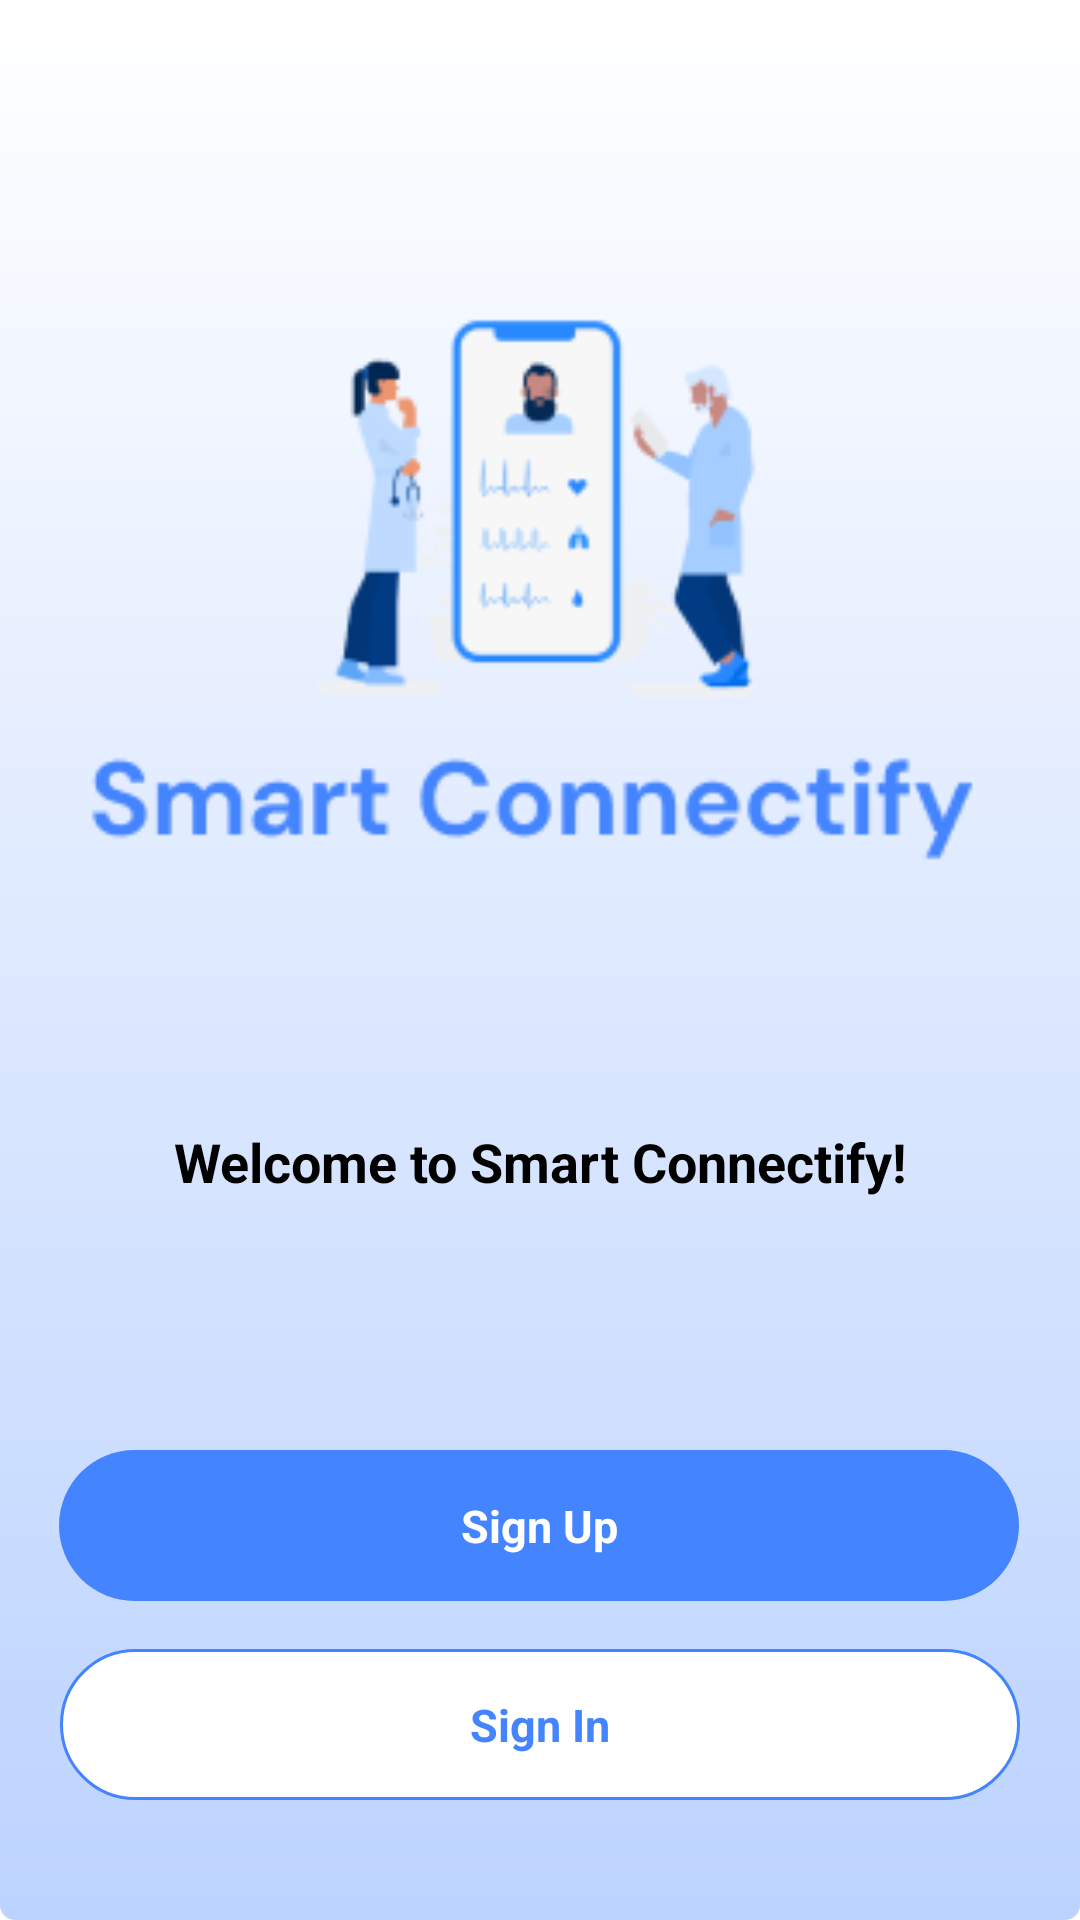

Layout XML and referenced resources for this Android screen:
<!-- AndroidManifest.xml: application theme Theme.SmartConnectify -->
<!-- res/layout/activity_sign_up_sign_in.xml -->
<?xml version="1.0" encoding="utf-8"?>
<androidx.constraintlayout.widget.ConstraintLayout xmlns:android="http://schemas.android.com/apk/res/android"
    xmlns:app="http://schemas.android.com/apk/res-auto"
    xmlns:tools="http://schemas.android.com/tools"
    android:layout_width="match_parent"
    android:layout_height="match_parent"
    tools:context=".SignUpSignInActivity"
    android:background="@drawable/splash_screen_background">

    <ImageView
        android:id="@+id/imageView"
        android:layout_width="300sp"
        android:layout_height="250sp"
        android:src="@drawable/icon"
        app:layout_constraintBottom_toTopOf="@+id/textView"
        app:layout_constraintEnd_toEndOf="parent"
        app:layout_constraintHorizontal_bias="0.495"
        app:layout_constraintStart_toStartOf="parent"
        app:layout_constraintTop_toTopOf="parent"
        app:layout_constraintVertical_bias="0.569" />

    <TextView
        android:id="@+id/signInButotn"
        android:layout_width="320sp"
        android:layout_height="wrap_content"
        android:layout_marginBottom="40dp"
        android:background="@drawable/sign_in_button"
        android:gravity="center"
        android:padding="15sp"
        android:text="Sign In"
        android:textColor="#4484FE"
        android:textStyle="bold"
        android:textSize="15sp"
        app:layout_constraintBottom_toBottomOf="parent"
        app:layout_constraintEnd_toEndOf="parent"
        app:layout_constraintHorizontal_bias="0.496"
        app:layout_constraintStart_toStartOf="parent" />

    <TextView
        android:id="@+id/signUpButotn"
        android:layout_width="320sp"
        android:layout_height="wrap_content"
        android:layout_marginBottom="16dp"
        android:background="@drawable/log_in_button"
        android:gravity="center"
        android:padding="15sp"
        android:text="Sign Up"
        android:textColor="#FFFFFF"
        android:textSize="15sp"
        android:textStyle="bold"
        app:layout_constraintBottom_toTopOf="@+id/signInButotn"
        app:layout_constraintEnd_toEndOf="parent"
        app:layout_constraintHorizontal_bias="0.494"
        app:layout_constraintStart_toStartOf="parent" />

    <TextView
        android:id="@+id/textView"
        android:layout_width="wrap_content"
        android:layout_height="wrap_content"
        android:layout_marginBottom="84dp"
        android:text="Welcome to Smart Connectify!"
        android:textColor="@color/black"
        android:textSize="18sp"
        android:textStyle="bold"
        app:layout_constraintBottom_toTopOf="@+id/signUpButotn"
        app:layout_constraintEnd_toEndOf="parent"
        app:layout_constraintStart_toStartOf="parent" />


</androidx.constraintlayout.widget.ConstraintLayout>
<!-- resources referenced by this layout -->
<resources>
  <!-- drawable icon: png bitmap (drawable-v24, 14252 bytes) -->
  <!-- drawable log_in_button (drawable) -->
  <?xml version="1.0" encoding="utf-8"?>
  <shape xmlns:android="http://schemas.android.com/apk/res/android">
      <solid android:color="#4484FE"/>
      <stroke android:width="0dp" android:color="#B1BCBE" />
      <corners android:radius="200dp"/>
      <padding android:left="0dp" android:top="0dp" android:right="0dp" android:bottom="0dp" />
  </shape>
  <!-- drawable sign_in_button (drawable) -->
  <?xml version="1.0" encoding="utf-8"?>
  <shape xmlns:android="http://schemas.android.com/apk/res/android">
      <solid android:color="#ffffff"/>
      <stroke android:width="1sp" android:color="#4484FE" />
      <corners android:radius="200dp"/>
      <padding android:left="0dp" android:top="0dp" android:right="0dp" android:bottom="0dp" />
  </shape>
  <!-- drawable splash_screen_background (drawable) -->
  <?xml version="1.0" encoding="utf-8"?>
      <shape xmlns:android="http://schemas.android.com/apk/res/android">
          <gradient
              android:startColor="#FFFFFF"
              android:endColor="#BCD3FF"
              android:angle="270"/>
          <corners android:radius="5dp" />
      </shape>
  <style name="Theme.SmartConnectify" parent="Theme.MaterialComponents.DayNight.NoActionBar">
          
          <item name="colorPrimary">@color/white</item>
          <item name="colorPrimaryVariant">@color/black</item>
          <item name="colorOnPrimary">@color/white</item>
          
          <item name="colorSecondary">@color/teal_200</item>
          <item name="colorSecondaryVariant">@color/teal_700</item>
          <item name="colorOnSecondary">@color/black</item>
          
          <item name="android:statusBarColor">@color/black</item>
          
      </style>
  <!-- not gathered from this repository: default colours our renderer supplied (Android Studio template values) -->
  <color name="teal_200">#FF03DAC5</color>
  <color name="teal_700">#FF018786</color>
  <color name="black">#FF000000</color>
  <color name="white">#FFFFFFFF</color>
</resources>
